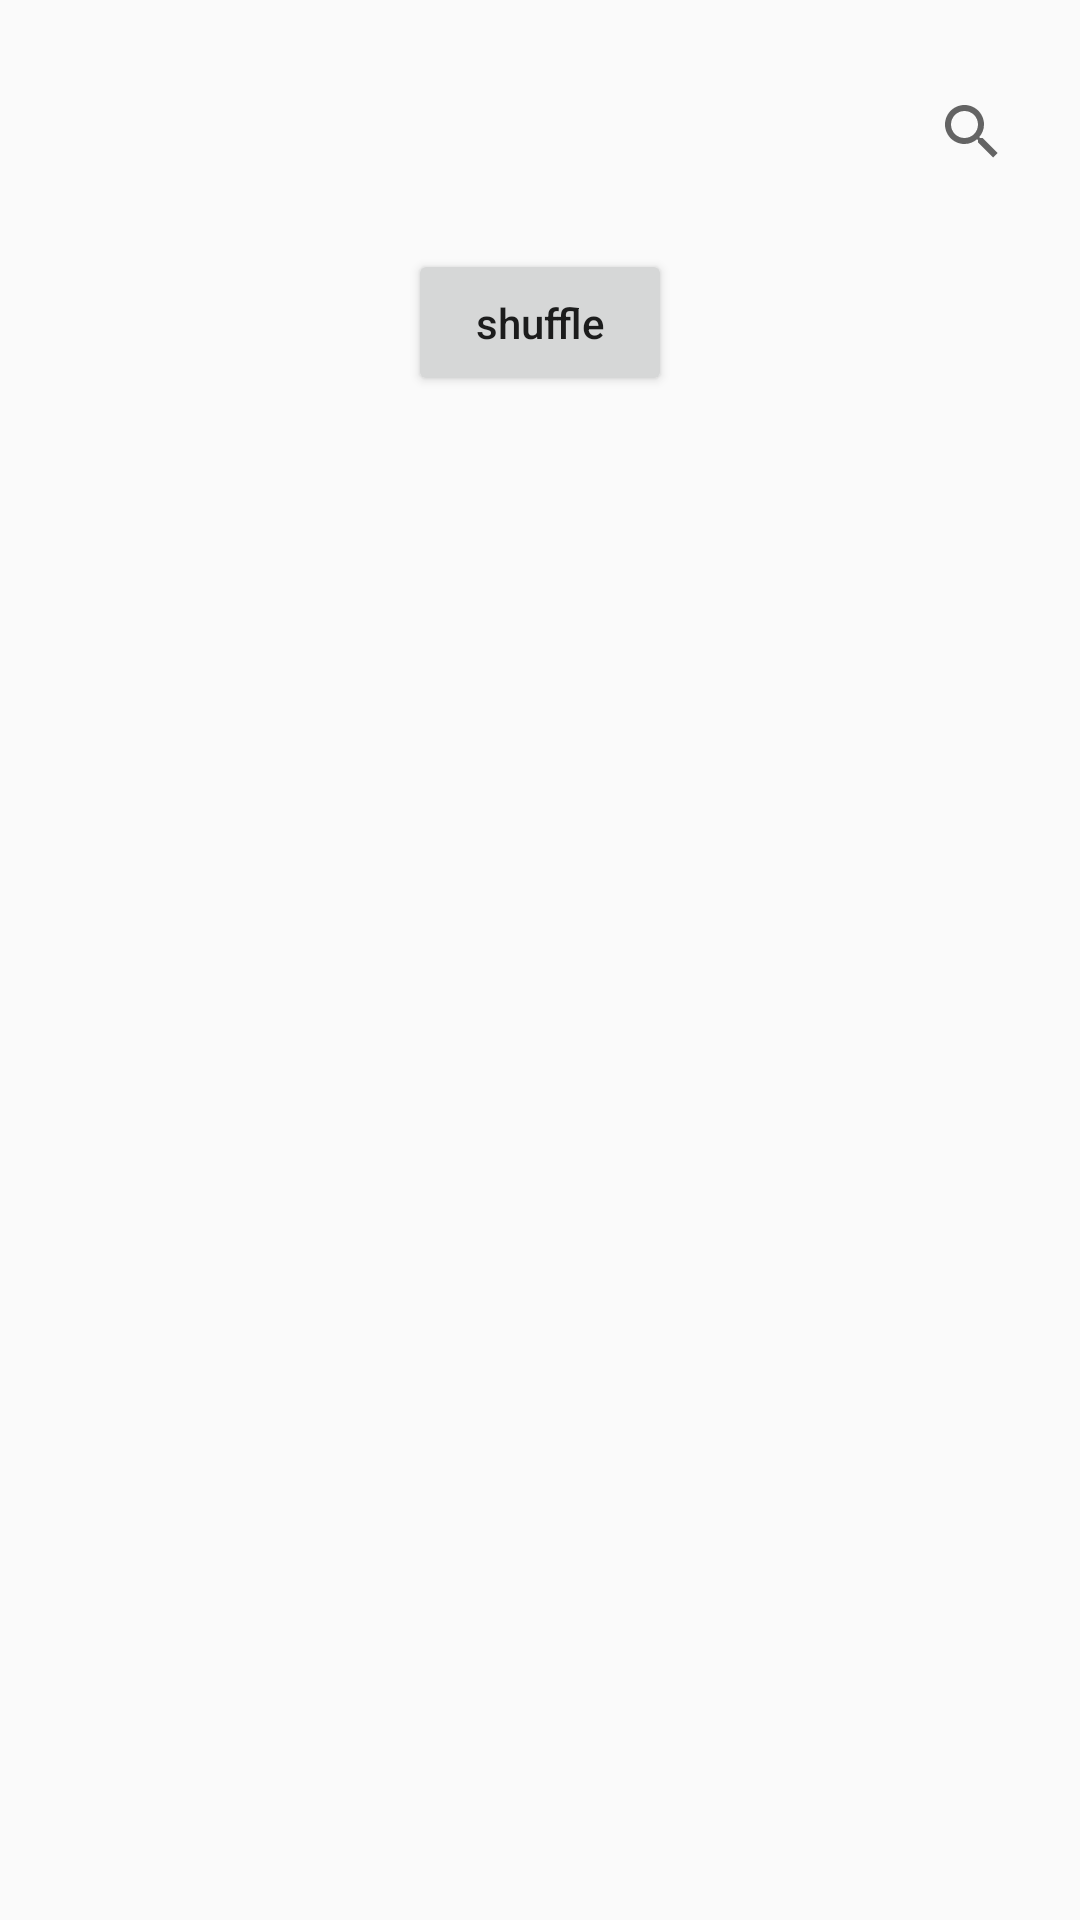

Here is an Android app screen rendered from its layout file. Give the layout XML and the strings, colors and styles it references.
<!-- AndroidManifest.xml: application theme Theme.Music_Player_Sprint -->
<!-- res/layout/activity_main.xml -->
<?xml version="1.0" encoding="utf-8"?>
<LinearLayout xmlns:android="http://schemas.android.com/apk/res/android"
    xmlns:app="http://schemas.android.com/apk/res-auto"
    xmlns:tools="http://schemas.android.com/tools"
    android:layout_width="match_parent"
    android:layout_height="match_parent"
    android:orientation="vertical"
    tools:context=".MainActivity">

    <SearchView
        android:layout_width="match_parent"
        android:layout_height="wrap_content"
        android:layout_marginStart="300dp"
        android:layout_marginTop="20dp"
        android:id="@+id/Tvsearchview"/>
    <Button
        android:layout_width="wrap_content"
        android:layout_height="wrap_content"
        android:layout_gravity="center"
        android:layout_marginTop="15dp"
        android:padding="15dp"
        android:text="shuffle"
        android:textAllCaps="false"
        android:id="@+id/btnshuffle"/>

    <androidx.recyclerview.widget.RecyclerView
        android:layout_width="match_parent"
        android:layout_height="wrap_content"
        android:layout_marginTop="15dp"
        android:id="@+id/recyclerView"/>


</LinearLayout>
<!-- resources referenced by this layout -->
<resources>
  <style name="Theme.Music_Player_Sprint" parent="Theme.Design.Light.NoActionBar">
          
          <item name="colorPrimary">@color/purple_500</item>
          <item name="colorPrimaryVariant">@color/purple_700</item>
          <item name="colorOnPrimary">@color/white</item>
          
          <item name="colorSecondary">@color/teal_200</item>
          <item name="colorSecondaryVariant">@color/teal_700</item>
          <item name="colorOnSecondary">@color/black</item>
          
          <item name="android:statusBarColor" tools:targetApi="l">?attr/colorPrimaryVariant</item>
          
      </style>
  <!-- not gathered from this repository: default colours our renderer supplied (Android Studio template values) -->
  <color name="purple_500">#FF6200EE</color>
  <color name="purple_700">#FF3700B3</color>
  <color name="teal_200">#FF03DAC5</color>
  <color name="teal_700">#FF018786</color>
  <color name="black">#FF000000</color>
  <color name="white">#FFFFFFFF</color>
</resources>
